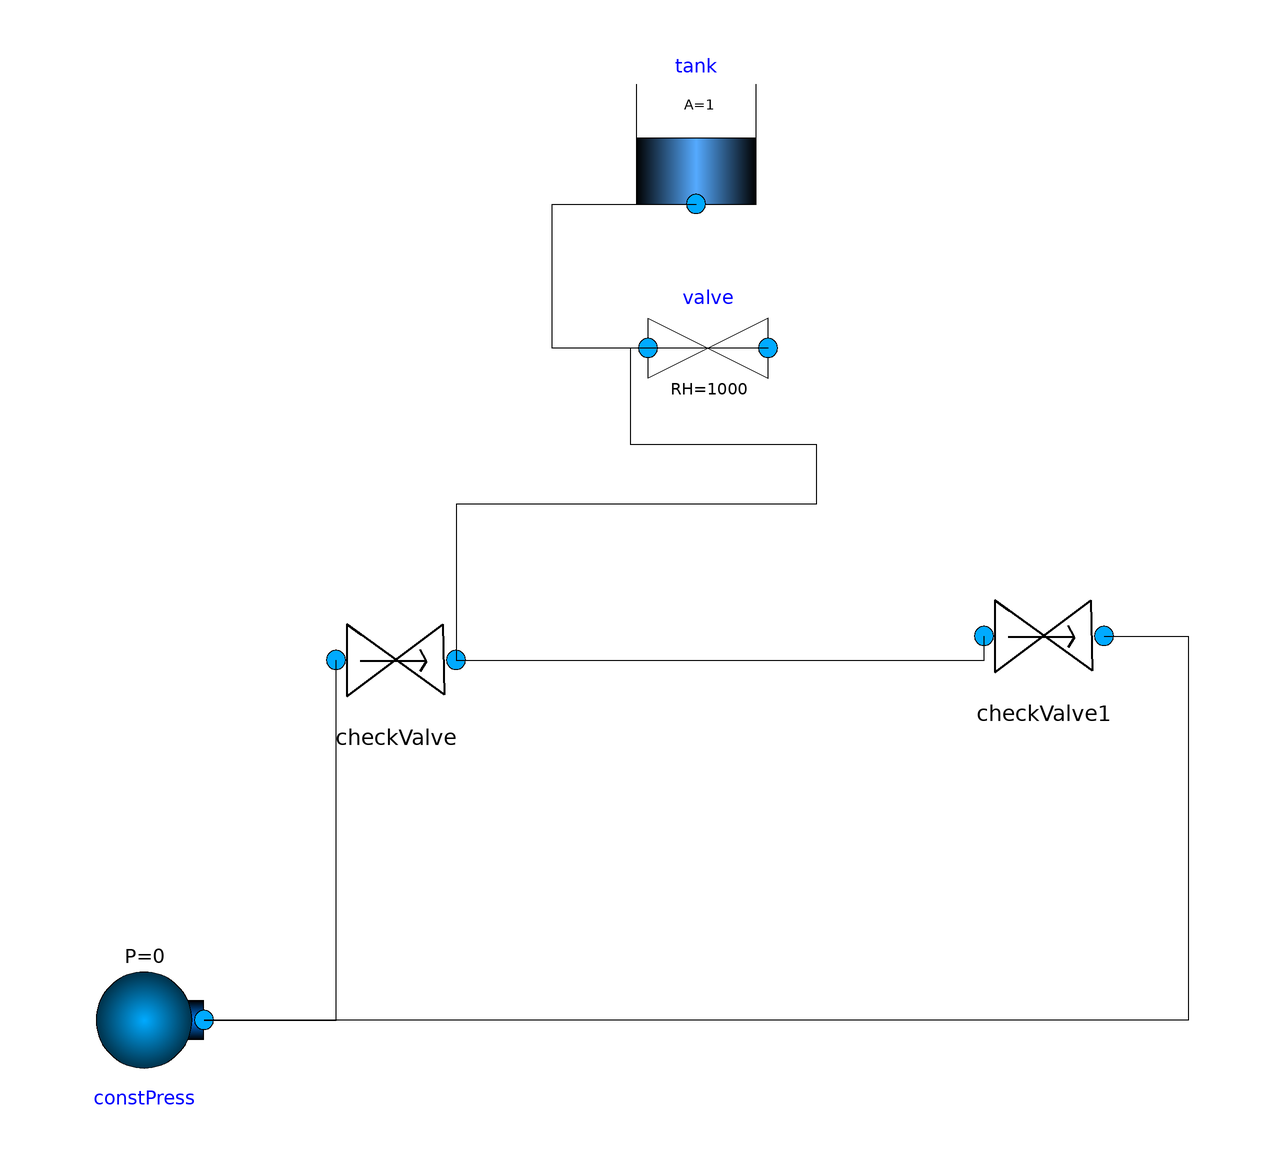

Above is the diagram view of the following Modelica model: its components placed by their Placement annotations and its connect equations drawn as lines.

model System2
  DSFLib.Hydraulics.Components.Tank tank annotation(
      Placement(transformation(origin = {2, 82}, extent = {{-10, -10}, {10, 10}})));
  DSFLib.Hydraulics.Components.ConstPress constPress annotation(
      Placement(transformation(origin = {-90, -64}, extent = {{-10, -10}, {10, 10}})));
  CheckValve checkValve annotation(
      Placement(transformation(origin = {-48, -4}, extent = {{-10, -10}, {10, 10}})));
  DSFLib.Hydraulics.Components.Valve valve annotation(
      Placement(transformation(origin = {4, 48}, extent = {{-10, -10}, {10, 10}})));
  CheckValve checkValve1 annotation(
      Placement(transformation(origin = {60, 0}, extent = {{-10, -10}, {10, 10}})));
  equation
  connect(constPress.fluidPort, checkValve.fluidPort_b) annotation(
      Line(points = {{-80, -64}, {-58, -64}, {-58, -4}}));
  connect(checkValve1.fluidPort_a, constPress.fluidPort) annotation(
      Line(points = {{70, 0}, {84, 0}, {84, -64}, {-80, -64}}));
  connect(checkValve.fluidPort_a, checkValve1.fluidPort_b) annotation(
      Line(points = {{-38, -4}, {50, -4}, {50, 0}}));
  connect(valve.fluidPort_b, tank.fluidPort) annotation(
      Line(points = {{-6, 48}, {-22, 48}, {-22, 72}, {2, 72}}));
  connect(valve.fluidPort_a, checkValve.fluidPort_a) annotation(
      Line(points = {{14, 48}, {-9, 48}, {-9, 32}, {22, 32}, {22, 22}, {-38, 22}, {-38, -4}}));
  end System2;